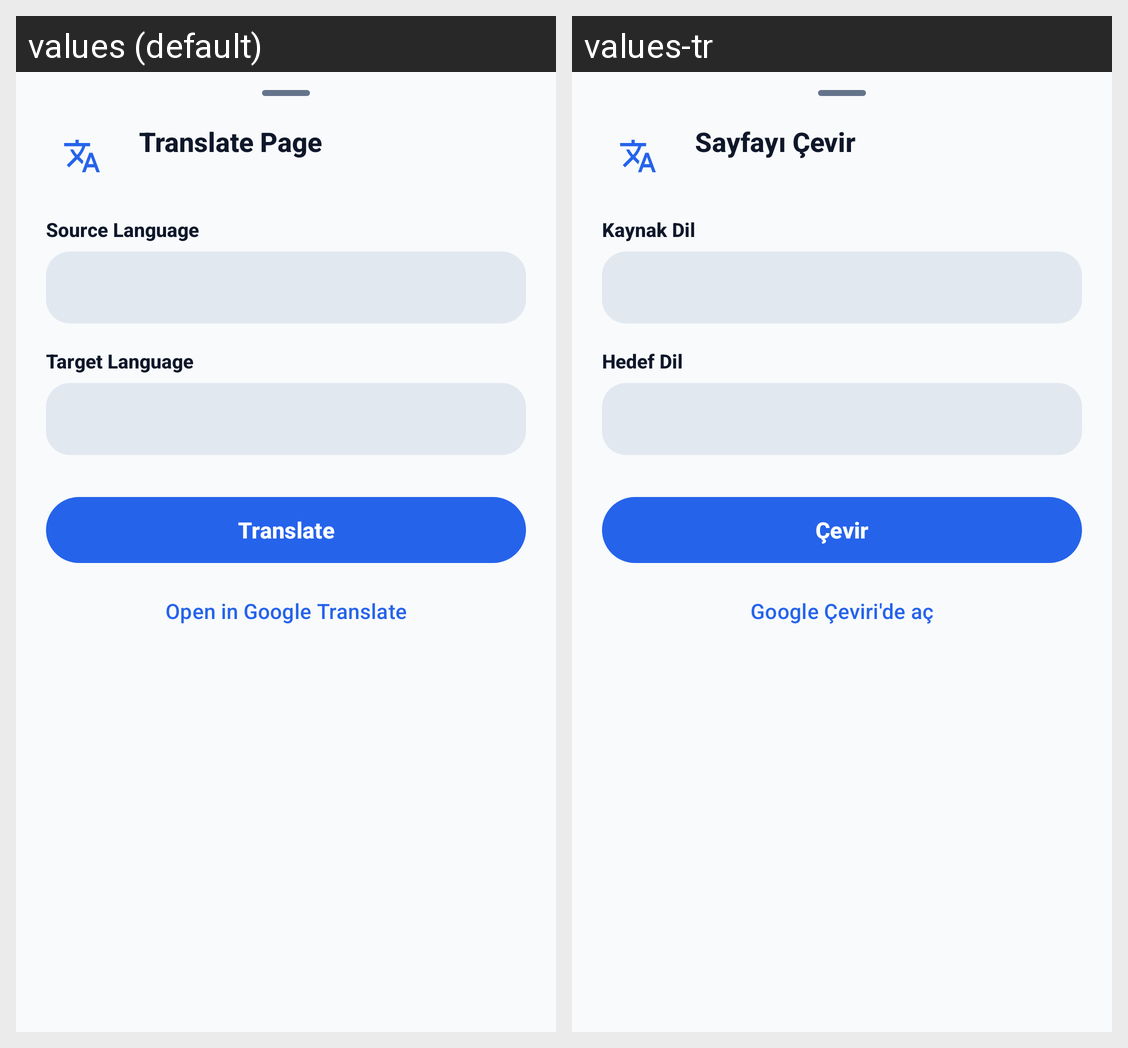

The same Android screen rendered under two of its app's locales, left to right. List the strings drawn on it with the default value and each locale's translation.
Android screen res/layout/dialog_translate.xml rendered under 2 locales, left to right: values (default), values-tr. Device: Nexus 5 (rendered at 1080×1920; each locale shown at half size, 540×960, under a caption strip naming it); theme Theme.Orbit.
Strings drawn on this screen, with the default value and each locale's value (text and hints the layout hard-codes, and strings that could not be matched under every locale, appear in the picture but are not listed):

translate_page
  values: Translate Page
  values-tr: Sayfayı Çevir

translate_source_lang
  values: Source Language
  values-tr: Kaynak Dil

translate_target_lang
  values: Target Language
  values-tr: Hedef Dil

translate_action
  values: Translate
  values-tr: Çevir

translate_open_google
  values: Open in Google Translate
  values-tr: Google Çeviri'de aç
